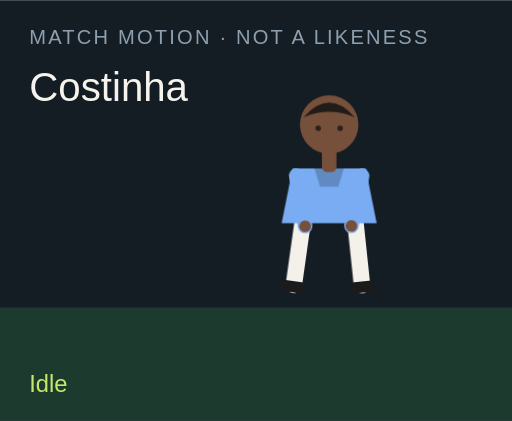
t = 0.00 s
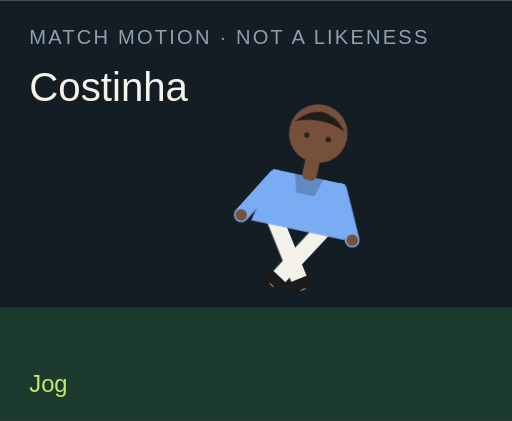
t = 1.50 s
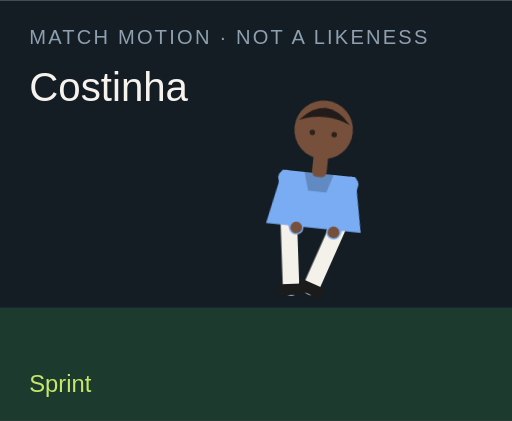
t = 3.00 s
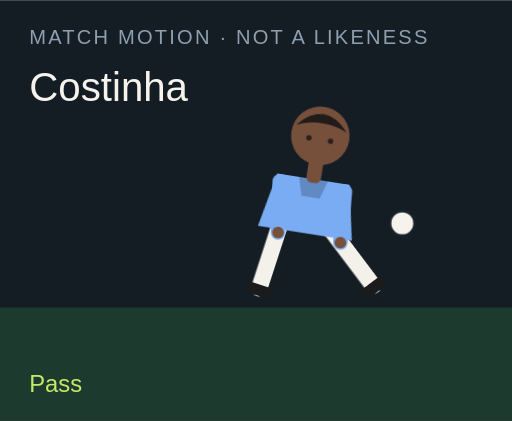
t = 4.50 s
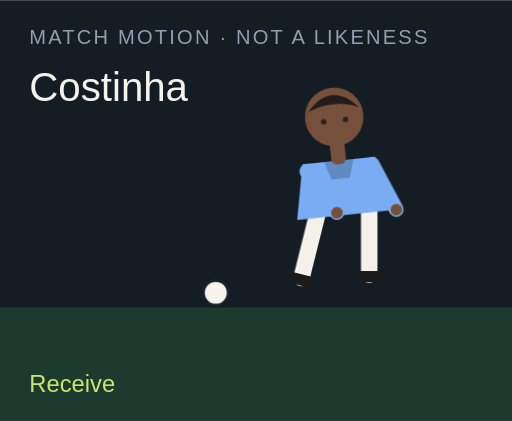
t = 6.00 s
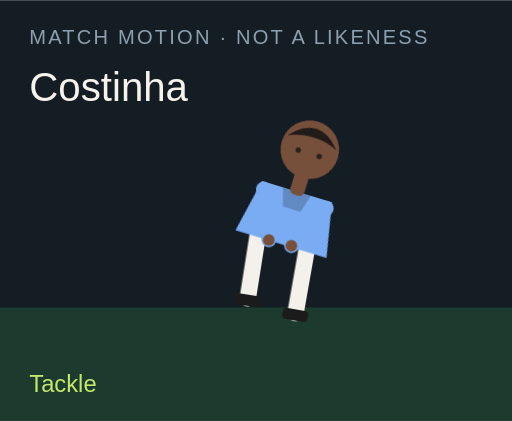
t = 7.50 s

The animated SVG that drew these frames (rendered in a browser with its animation timeline set to each time). Animation: 18 CSS @keyframes rules; one cycle of 9.00 s, repeats indefinitely.

<?xml version="1.0" encoding="UTF-8"?>
<svg xmlns="http://www.w3.org/2000/svg" viewBox="0 0 280 230" role="img">
  <style>@media (prefers-reduced-motion: reduce){animate,animateTransform{display:none}}</style>
  <rect width="280" height="230" fill="#141c24"/>
  <rect y="168" width="280" height="62" fill="#1c3a2e"/>
  <text x="16" y="24" fill="#8ea0b0" font-family="Arial,sans-serif" font-size="11" letter-spacing="1.2">MATCH MOTION · NOT A LIKENESS</text>
  <text x="16" y="55" fill="#f6f3ec" font-family="Impact,sans-serif" font-size="22">Costinha</text>
  <circle r="7" fill="#f6f3ec" stroke="#172028" stroke-width="2" id="motion-3094" cx="150" cy="160" opacity="0">
    
    
    
  </circle>
  <g transform="translate(132 40)">
    <g id="motion-3116" transform="rotate(0 48 90)">
      
      <g id="motion-3118" transform="translate(0 0)">
        
        <g transform="translate(34 78)"><g id="motion-3120" transform="rotate(8)"><path d="M0 0 V38" stroke="#f4f1ea" stroke-width="9" stroke-linecap="round"/><rect x="-7" y="36" width="14" height="6" rx="2" fill="#1b1b1b"/></g></g>
        <g transform="translate(62 78)"><g id="motion-3122" transform="rotate(-6)"><path d="M0 0 V38" stroke="#f4f1ea" stroke-width="9" stroke-linecap="round"/><rect x="-7" y="36" width="14" height="6" rx="2" fill="#1b1b1b"/></g></g>
        <path d="M28 52 h40 l6 30 H22 Z" fill="#7aacf3"/>
        <path d="M40 52 h16 l-3 10 H43 Z" fill="#000" opacity=".2"/>
        <g transform="translate(30 56)"><g id="motion-3124" transform="rotate(-10)"><path d="M0 0 V28" stroke="#7aacf3" stroke-width="8" stroke-linecap="round"/><circle cx="0" cy="28" r="3.2" fill="#77503b"/></g></g>
        <g transform="translate(66 56)"><g id="motion-3126" transform="rotate(12)"><path d="M0 0 V28" stroke="#7aacf3" stroke-width="8" stroke-linecap="round"/><circle cx="0" cy="28" r="3.2" fill="#77503b"/></g></g>
        <rect x="44" y="40" width="8" height="14" rx="3" fill="#77503b"/>
        <circle cx="48" cy="28" r="16" fill="#77503b"/>
        <path d="M34 24 Q48 8 62 24 Q48 18 34 24" fill="#211b19"/>
        <circle cx="42" cy="30" r="1.5" fill="#2a211c"/><circle cx="54" cy="30" r="1.5" fill="#2a211c"/>
      </g>
    </g>
  </g>
  <text x="16" y="214" fill="#c6e86a" font-family="Arial,sans-serif" font-size="13" opacity="1" id="motion-3098">Idle</text><text x="16" y="214" fill="#c6e86a" font-family="Arial,sans-serif" font-size="13" opacity="0" id="motion-3100">Jog</text><text x="16" y="214" fill="#c6e86a" font-family="Arial,sans-serif" font-size="13" opacity="0" id="motion-3102">Sprint</text><text x="16" y="214" fill="#c6e86a" font-family="Arial,sans-serif" font-size="13" opacity="0" id="motion-3104">Dribble</text><text x="16" y="214" fill="#c6e86a" font-family="Arial,sans-serif" font-size="13" opacity="0" id="motion-3106">Pass</text><text x="16" y="214" fill="#c6e86a" font-family="Arial,sans-serif" font-size="13" opacity="0" id="motion-3108">Shoot</text><text x="16" y="214" fill="#c6e86a" font-family="Arial,sans-serif" font-size="13" opacity="0" id="motion-3110">Receive</text><text x="16" y="214" fill="#c6e86a" font-family="Arial,sans-serif" font-size="13" opacity="0" id="motion-3112">Tackle</text><text x="16" y="214" fill="#c6e86a" font-family="Arial,sans-serif" font-size="13" opacity="0" id="motion-3114">Arms wide</text>
<style>@keyframes track-3095{0%{cx:150px}11.1%{cx:156px}22.2%{cx:164px}33.300000000000004%{cx:142px}44.4%{cx:190px}55.60000000000001%{cx:250px}66.7%{cx:118px}77.8%{cx:150px}88.9%{cx:150px}100%{cx:150px}}@keyframes track-3096{0%{cy:160px}11.1%{cy:158px}22.2%{cy:154px}33.300000000000004%{cy:156px}44.4%{cy:148px}55.60000000000001%{cy:96px}66.7%{cy:160px}77.8%{cy:160px}88.9%{cy:160px}100%{cy:160px}}@keyframes track-3097{0%{opacity:0}11.1%{opacity:0}22.2%{opacity:0}33.300000000000004%{opacity:1}44.4%{opacity:1}55.60000000000001%{opacity:1}66.7%{opacity:1}77.8%{opacity:0}88.9%{opacity:0}100%{opacity:0}}@keyframes track-3099{0%{opacity:1}11.1%{opacity:0}22.2%{opacity:0}33.300000000000004%{opacity:0}44.4%{opacity:0}55.60000000000001%{opacity:0}66.7%{opacity:0}77.8%{opacity:0}88.9%{opacity:0}100%{opacity:1}}@keyframes track-3101{0%{opacity:0}11.1%{opacity:1}22.2%{opacity:0}33.300000000000004%{opacity:0}44.4%{opacity:0}55.60000000000001%{opacity:0}66.7%{opacity:0}77.8%{opacity:0}88.9%{opacity:0}100%{opacity:0}}@keyframes track-3103{0%{opacity:0}11.1%{opacity:0}22.2%{opacity:1}33.300000000000004%{opacity:0}44.4%{opacity:0}55.60000000000001%{opacity:0}66.7%{opacity:0}77.8%{opacity:0}88.9%{opacity:0}100%{opacity:0}}@keyframes track-3105{0%{opacity:0}11.1%{opacity:0}22.2%{opacity:0}33.300000000000004%{opacity:1}44.4%{opacity:0}55.60000000000001%{opacity:0}66.7%{opacity:0}77.8%{opacity:0}88.9%{opacity:0}100%{opacity:0}}@keyframes track-3107{0%{opacity:0}11.1%{opacity:0}22.2%{opacity:0}33.300000000000004%{opacity:0}44.4%{opacity:1}55.60000000000001%{opacity:0}66.7%{opacity:0}77.8%{opacity:0}88.9%{opacity:0}100%{opacity:0}}@keyframes track-3109{0%{opacity:0}11.1%{opacity:0}22.2%{opacity:0}33.300000000000004%{opacity:0}44.4%{opacity:0}55.60000000000001%{opacity:1}66.7%{opacity:0}77.8%{opacity:0}88.9%{opacity:0}100%{opacity:0}}@keyframes track-3111{0%{opacity:0}11.1%{opacity:0}22.2%{opacity:0}33.300000000000004%{opacity:0}44.4%{opacity:0}55.60000000000001%{opacity:0}66.7%{opacity:1}77.8%{opacity:0}88.9%{opacity:0}100%{opacity:0}}@keyframes track-3113{0%{opacity:0}11.1%{opacity:0}22.2%{opacity:0}33.300000000000004%{opacity:0}44.4%{opacity:0}55.60000000000001%{opacity:0}66.7%{opacity:0}77.8%{opacity:1}88.9%{opacity:0}100%{opacity:0}}@keyframes track-3115{0%{opacity:0}11.1%{opacity:0}22.2%{opacity:0}33.300000000000004%{opacity:0}44.4%{opacity:0}55.60000000000001%{opacity:0}66.7%{opacity:0}77.8%{opacity:0}88.9%{opacity:1}100%{opacity:0}}@keyframes track-3117{0%{transform:rotate(0deg)}11.1%{transform:rotate(8deg)}22.2%{transform:rotate(16deg)}33.300000000000004%{transform:rotate(6deg)}44.4%{transform:rotate(4deg)}55.60000000000001%{transform:rotate(14deg)}66.7%{transform:rotate(-6deg)}77.8%{transform:rotate(34deg)}88.9%{transform:rotate(0deg)}100%{transform:rotate(0deg)}}@keyframes track-3119{0%{transform:translate(0px,0px)}11.1%{transform:translate(0px,-3px)}22.2%{transform:translate(0px,-6px)}33.300000000000004%{transform:translate(0px,-2px)}44.4%{transform:translate(0px,2px)}55.60000000000001%{transform:translate(0px,-4px)}66.7%{transform:translate(0px,1px)}77.8%{transform:translate(0px,10px)}88.9%{transform:translate(0px,-8px)}100%{transform:translate(0px,0px)}}@keyframes track-3121{0%{transform:rotate(8deg)}11.1%{transform:rotate(-26deg)}22.2%{transform:rotate(-42deg)}33.300000000000004%{transform:rotate(-8deg)}44.4%{transform:rotate(6deg)}55.60000000000001%{transform:rotate(12deg)}66.7%{transform:rotate(20deg)}77.8%{transform:rotate(-8deg)}88.9%{transform:rotate(-8deg)}100%{transform:rotate(8deg)}}@keyframes track-3123{0%{transform:rotate(-6deg)}11.1%{transform:rotate(24deg)}22.2%{transform:rotate(38deg)}33.300000000000004%{transform:rotate(18deg)}44.4%{transform:rotate(-38deg)}55.60000000000001%{transform:rotate(-54deg)}66.7%{transform:rotate(6deg)}77.8%{transform:rotate(-22deg)}88.9%{transform:rotate(8deg)}100%{transform:rotate(-6deg)}}@keyframes track-3125{0%{transform:rotate(-10deg)}11.1%{transform:rotate(24deg)}22.2%{transform:rotate(36deg)}33.300000000000004%{transform:rotate(-18deg)}44.4%{transform:rotate(10deg)}55.60000000000001%{transform:rotate(-24deg)}66.7%{transform:rotate(-30deg)}77.8%{transform:rotate(12deg)}88.9%{transform:rotate(-58deg)}100%{transform:rotate(-10deg)}}@keyframes track-3127{0%{transform:rotate(12deg)}11.1%{transform:rotate(-20deg)}22.2%{transform:rotate(-32deg)}33.300000000000004%{transform:rotate(14deg)}44.4%{transform:rotate(-26deg)}55.60000000000001%{transform:rotate(18deg)}66.7%{transform:rotate(-22deg)}77.8%{transform:rotate(-6deg)}88.9%{transform:rotate(58deg)}100%{transform:rotate(12deg)}}@media(prefers-reduced-motion:no-preference){#motion-3094{animation:track-3095 9s linear infinite both,track-3096 9s linear infinite both,track-3097 9s steps(1,end) infinite both}#motion-3098{animation:track-3099 9s steps(1,end) infinite both}#motion-3100{animation:track-3101 9s steps(1,end) infinite both}#motion-3102{animation:track-3103 9s steps(1,end) infinite both}#motion-3104{animation:track-3105 9s steps(1,end) infinite both}#motion-3106{animation:track-3107 9s steps(1,end) infinite both}#motion-3108{animation:track-3109 9s steps(1,end) infinite both}#motion-3110{animation:track-3111 9s steps(1,end) infinite both}#motion-3112{animation:track-3113 9s steps(1,end) infinite both}#motion-3114{animation:track-3115 9s steps(1,end) infinite both}#motion-3116{animation:track-3117 9s linear infinite both}#motion-3118{animation:track-3119 9s linear infinite both}#motion-3120{animation:track-3121 9s linear infinite both}#motion-3122{animation:track-3123 9s linear infinite both}#motion-3124{animation:track-3125 9s linear infinite both}#motion-3126{animation:track-3127 9s linear infinite both}}</style></svg>
